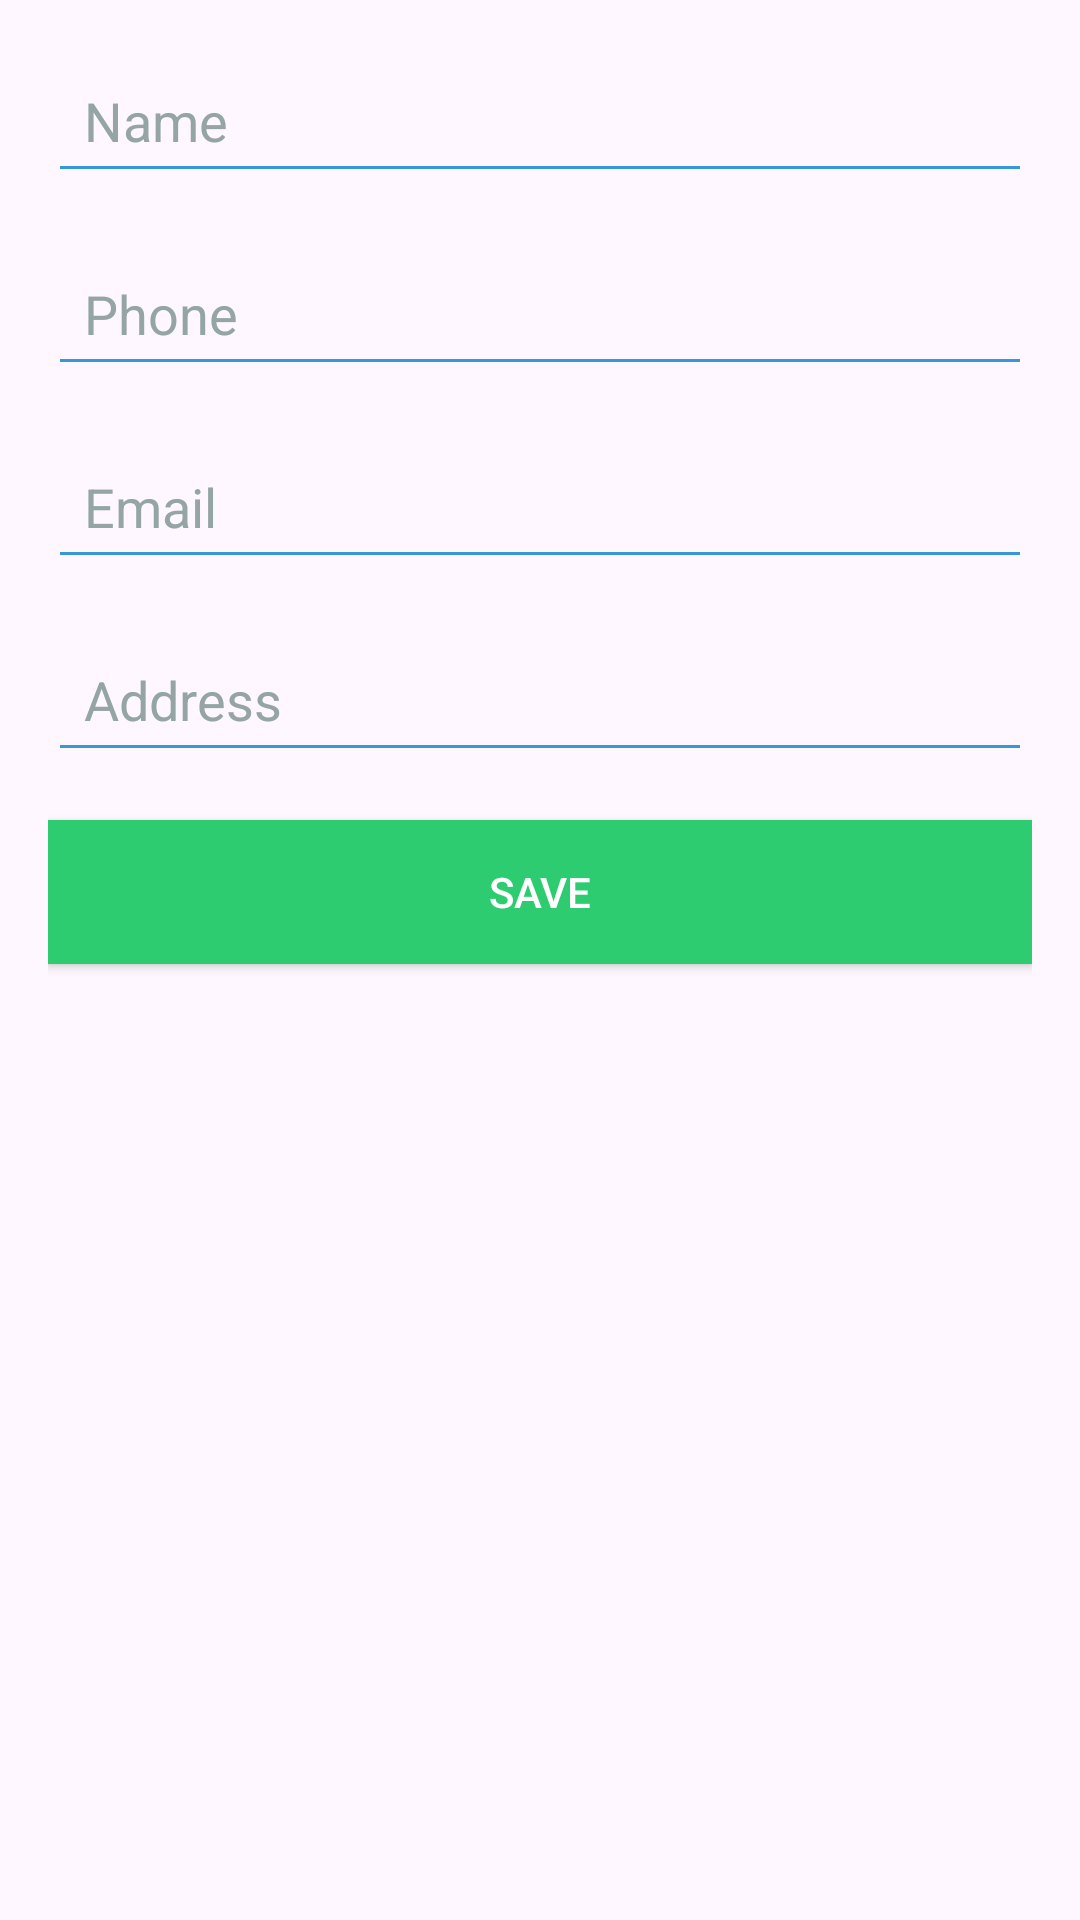

Here is an Android app screen rendered from its layout file. Give the layout XML and the strings, colors and styles it references.
<!-- AndroidManifest.xml: application theme Theme.TestCallerApp -->
<!-- res/layout/activity_add_profile.xml -->
<?xml version="1.0" encoding="utf-8"?>
<LinearLayout xmlns:android="http://schemas.android.com/apk/res/android"
    xmlns:tools="http://schemas.android.com/tools"
    android:layout_width="match_parent"
    android:layout_height="match_parent"
    android:orientation="vertical"
    android:padding="16dp"
    tools:context=".CreateProfileActivity">

    <EditText
        android:id="@+id/edname"
        android:layout_width="match_parent"
        android:layout_height="wrap_content"
        android:hint="Name"
        android:textColorHint="#95a5a6"
        android:backgroundTint="#3498db"
        android:padding="12dp"
        android:layout_marginBottom="16dp"
        android:inputType="textPersonName"/>

    <EditText
        android:id="@+id/edphone"
        android:layout_width="match_parent"
        android:layout_height="wrap_content"
        android:hint="Phone"
        android:textColorHint="#95a5a6"
        android:backgroundTint="#3498db"
        android:padding="12dp"
        android:layout_marginBottom="16dp"
        android:inputType="phone"/>

    <EditText
        android:id="@+id/edemail"
        android:layout_width="match_parent"
        android:layout_height="wrap_content"
        android:hint="Email"
        android:textColorHint="#95a5a6"
        android:backgroundTint="#3498db"
        android:padding="12dp"
        android:layout_marginBottom="16dp"
        android:inputType="textEmailAddress"/>

    <EditText
        android:id="@+id/edadress"
        android:layout_width="match_parent"
        android:layout_height="wrap_content"
        android:hint="Address"
        android:textColorHint="#95a5a6"
        android:backgroundTint="#3498db"
        android:padding="12dp"
        android:layout_marginBottom="16dp"
        android:inputType="textPostalAddress"/>

    <Button
        android:id="@+id/btsave_addProfil"
        android:layout_width="match_parent"
        android:layout_height="wrap_content"
        android:text="Save"
        android:textColor="#ffffff"
        android:background="#2ecc71"
        android:elevation="4dp"
        android:padding="12dp"
        android:gravity="center"
        android:radius="8dp"
        android:foreground="?android:attr/selectableItemBackground"/>
</LinearLayout>
<!-- resources referenced by this layout -->
<resources>
  <style name="Theme.TestCallerApp" parent="Base.Theme.TestCallerApp" />
  <style name="Base.Theme.TestCallerApp" parent="Theme.Material3.DayNight.NoActionBar">
          
          
          <item name="colorPrimary">#2196F3</item>
      </style>
</resources>
